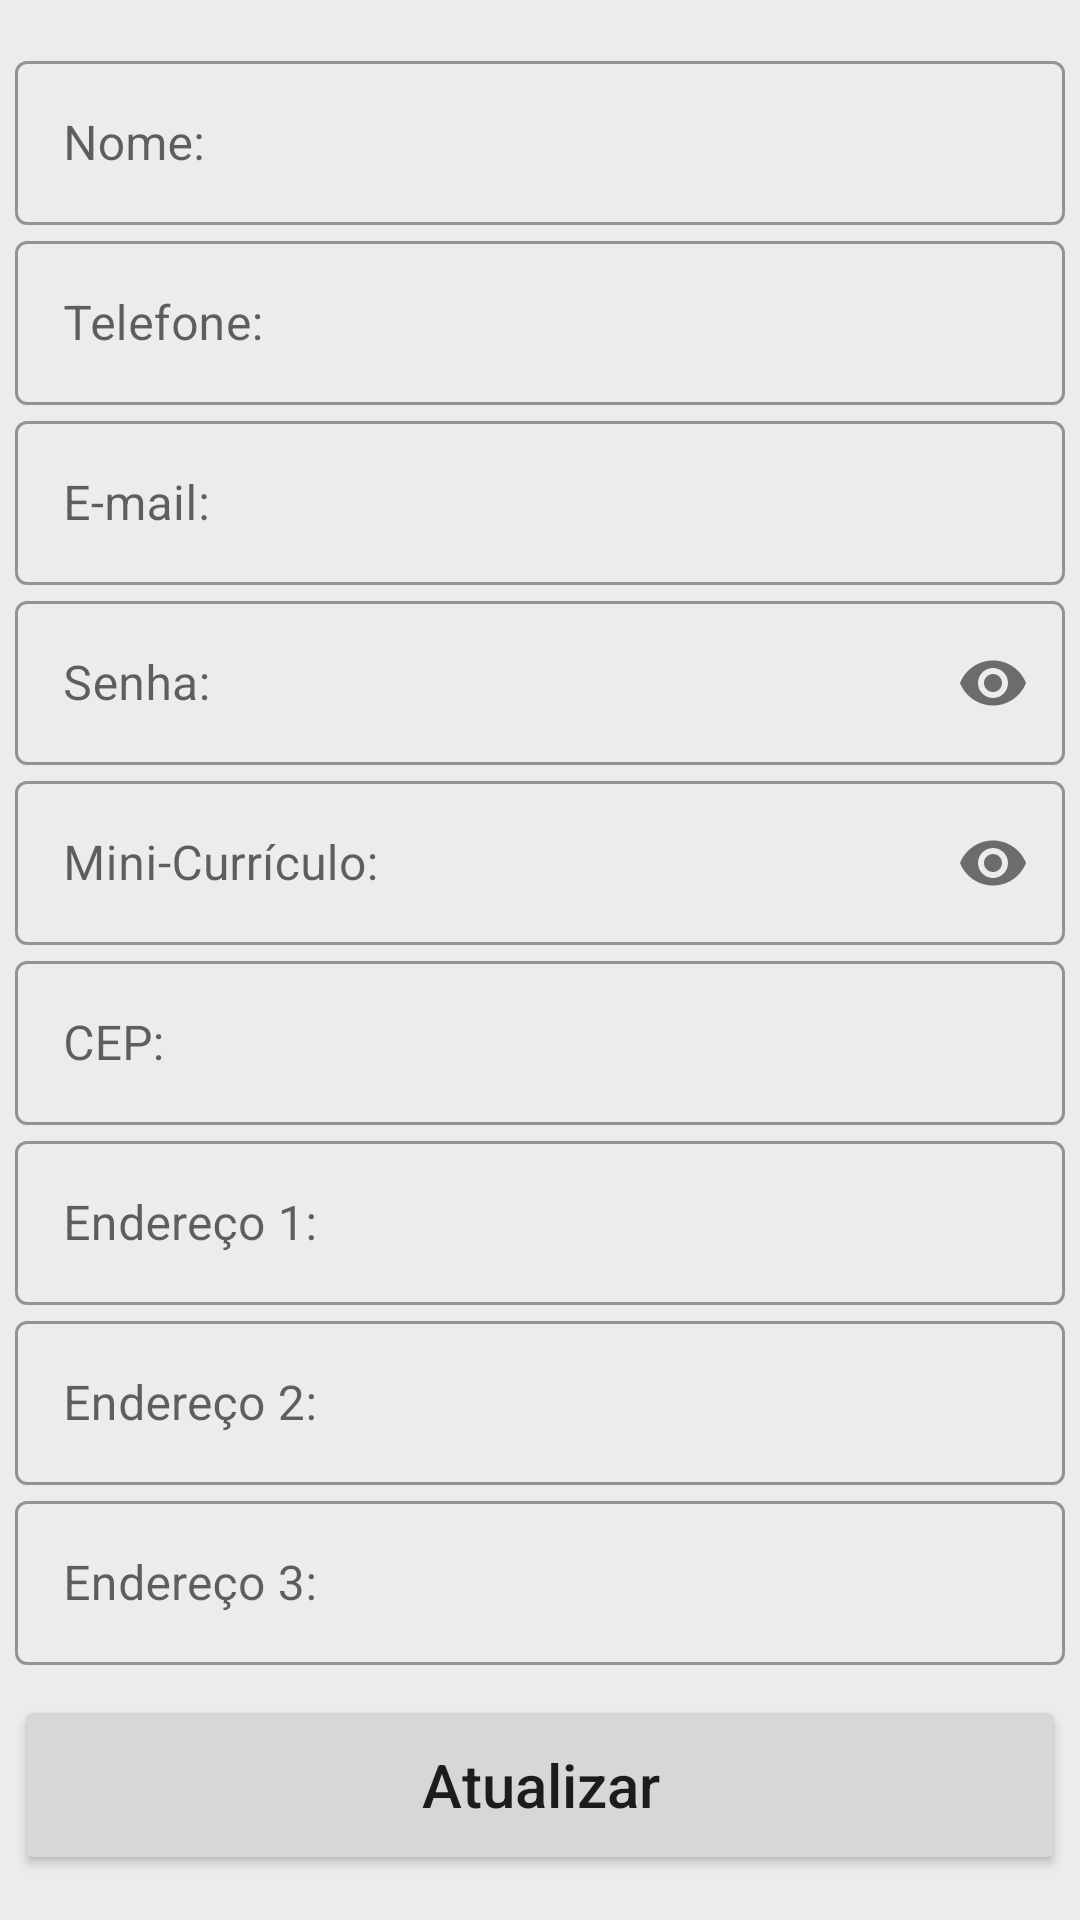

The Android layout XML behind this screen, and the referenced resources:
<!-- AndroidManifest.xml: activity theme Theme.DenterProfessional -->
<!-- res/layout/fragment_user_detail_profile.xml -->
<?xml version="1.0" encoding="utf-8"?>
<RelativeLayout xmlns:android="http://schemas.android.com/apk/res/android"
    xmlns:app="http://schemas.android.com/apk/res-auto"
    xmlns:tools="http://schemas.android.com/tools"
    android:layout_width="match_parent"
    android:layout_height="match_parent"
    android:background="@color/whitebg"
    tools:context=".SignUpFragment">

    <ProgressBar
        android:id="@+id/signUPProgressBar"
        android:layout_width="50dp"
        android:layout_height="50dp"
        android:layout_centerInParent="true"
        android:theme="@style/MyProgressbar"
        android:visibility="gone"/>

    <LinearLayout
        android:layout_width="match_parent"
        android:layout_height="match_parent"
        android:gravity="center"
        android:orientation="vertical">

        <com.google.android.material.textfield.TextInputLayout

            style="@style/Widget.MaterialComponents.TextInputLayout.OutlinedBox"
            android:layout_width="350dp"
            android:layout_height="60dp">

            <com.google.android.material.textfield.TextInputEditText
                android:id="@+id/tvName"
                android:layout_width="match_parent"
                android:layout_height="match_parent"
                android:layout_marginTop="10dp"
                android:hint="Nome:"
                android:textColor="@color/black" />
        </com.google.android.material.textfield.TextInputLayout>

        <com.google.android.material.textfield.TextInputLayout

            style="@style/Widget.MaterialComponents.TextInputLayout.OutlinedBox"
            android:layout_width="350dp"

            android:layout_height="60dp">

            <com.google.android.material.textfield.TextInputEditText
                android:id="@+id/tvFone"
                android:layout_width="match_parent"
                android:layout_height="match_parent"
                android:layout_marginTop="10dp"
                android:hint="Telefone:"
                android:inputType="phone"
                android:textColor="@color/black" />
        </com.google.android.material.textfield.TextInputLayout>

        <com.google.android.material.textfield.TextInputLayout

            style="@style/Widget.MaterialComponents.TextInputLayout.OutlinedBox"
            android:layout_width="350dp"

            android:layout_height="60dp">

            <com.google.android.material.textfield.TextInputEditText
                android:id="@+id/tvEmail"
                android:layout_width="match_parent"
                android:layout_height="match_parent"
                android:layout_marginTop="10dp"
                android:hint="E-mail:"
                android:textColor="@color/black" />
        </com.google.android.material.textfield.TextInputLayout>



        <com.google.android.material.textfield.TextInputLayout
            android:id="@+id/signUpPasswordLayout"
            style="@style/Widget.MaterialComponents.TextInputLayout.OutlinedBox"
            android:layout_width="350dp"
            android:layout_height="60dp"
            app:passwordToggleEnabled="true">

            <com.google.android.material.textfield.TextInputEditText
                android:id="@+id/tvPassword"
                android:layout_width="match_parent"
                android:layout_height="match_parent"
                android:layout_marginTop="10dp"
                android:hint="Senha:"
                android:textColor="@color/black"
                android:inputType="textPassword"/>
        </com.google.android.material.textfield.TextInputLayout>


        <com.google.android.material.textfield.TextInputLayout
            android:id="@+id/signUpCPasswordLayout"
            style="@style/Widget.MaterialComponents.TextInputLayout.OutlinedBox"
            android:layout_width="350dp"
            android:layout_height="60dp"

            app:passwordToggleEnabled="true">

            <com.google.android.material.textfield.TextInputEditText
                android:id="@+id/tvResume"
                android:layout_width="match_parent"
                android:layout_height="match_parent"
                android:layout_marginTop="10dp"
                android:hint="Mini-Currículo:   "
                android:textColor="@color/black"
                android:inputType="textPassword"/>
        </com.google.android.material.textfield.TextInputLayout>
        <com.google.android.material.textfield.TextInputLayout

            style="@style/Widget.MaterialComponents.TextInputLayout.OutlinedBox"
            android:layout_width="350dp"

            android:layout_height="60dp">

            <com.google.android.material.textfield.TextInputEditText
                android:id="@+id/tvCep"
                android:layout_width="match_parent"
                android:layout_height="match_parent"
                android:layout_marginTop="10dp"
                android:hint="CEP:"
                android:textColor="@color/black" />
        </com.google.android.material.textfield.TextInputLayout>
        <com.google.android.material.textfield.TextInputLayout

            style="@style/Widget.MaterialComponents.TextInputLayout.OutlinedBox"
            android:layout_width="350dp"

            android:layout_height="60dp">

            <com.google.android.material.textfield.TextInputEditText
                android:id="@+id/tvAddress1"
                android:layout_width="match_parent"
                android:layout_height="match_parent"
                android:layout_marginTop="10dp"
                android:hint="Endereço 1:"
                android:textColor="@color/black" />
        </com.google.android.material.textfield.TextInputLayout>
        <com.google.android.material.textfield.TextInputLayout

            style="@style/Widget.MaterialComponents.TextInputLayout.OutlinedBox"
            android:layout_width="350dp"

            android:layout_height="60dp">

            <com.google.android.material.textfield.TextInputEditText
                android:id="@+id/tvAddress2"
                android:layout_width="match_parent"
                android:layout_height="match_parent"
                android:layout_marginTop="10dp"
                android:hint="Endereço 2:"
                android:textColor="@color/black" />
        </com.google.android.material.textfield.TextInputLayout>
        <com.google.android.material.textfield.TextInputLayout

            style="@style/Widget.MaterialComponents.TextInputLayout.OutlinedBox"
            android:layout_width="350dp"

            android:layout_height="60dp">

            <com.google.android.material.textfield.TextInputEditText
                android:id="@+id/tvAddress3"
                android:layout_width="match_parent"
                android:layout_height="match_parent"
                android:layout_marginTop="10dp"
                android:hint="Endereço 3:"
                android:textColor="@color/black" />
        </com.google.android.material.textfield.TextInputLayout>
        <Button
            android:id="@+id/btnNext"
            android:layout_width="350dp"
            android:layout_height="60dp"
            android:layout_marginTop="10dp"
            android:text="Atualizar"
            android:textAllCaps="false"
            android:textSize="20sp" />


    </LinearLayout>


</RelativeLayout>
<!-- resources referenced by this layout -->
<resources>
  <color name="black">#FF000000</color>
  <color name="whitebg">#ECECEC</color>
  <style name="MyProgressbar" parent="Theme.MaterialComponents.DayNight.NoActionBar">
          <item name="colorSecondary">#145248</item>
  
      </style>
  <style name="Theme.DenterProfessional" parent="Theme.MaterialComponents.DayNight.NoActionBar">
          
          <item name="colorPrimary">#145248</item>
          <item name="colorPrimaryVariant">#77D9CA</item>
          <item name="colorOnPrimary">@color/whitebg</item>
          
          <item name="colorSecondary">#34D1BA</item>
          <item name="colorSecondaryVariant">@color/teal_700</item>
          <item name="colorOnSecondary">@color/black</item>
          
          <item name="android:statusBarColor">?attr/colorPrimaryVariant</item>
          
      </style>
  <color name="teal_700">#FF018786</color>
</resources>
